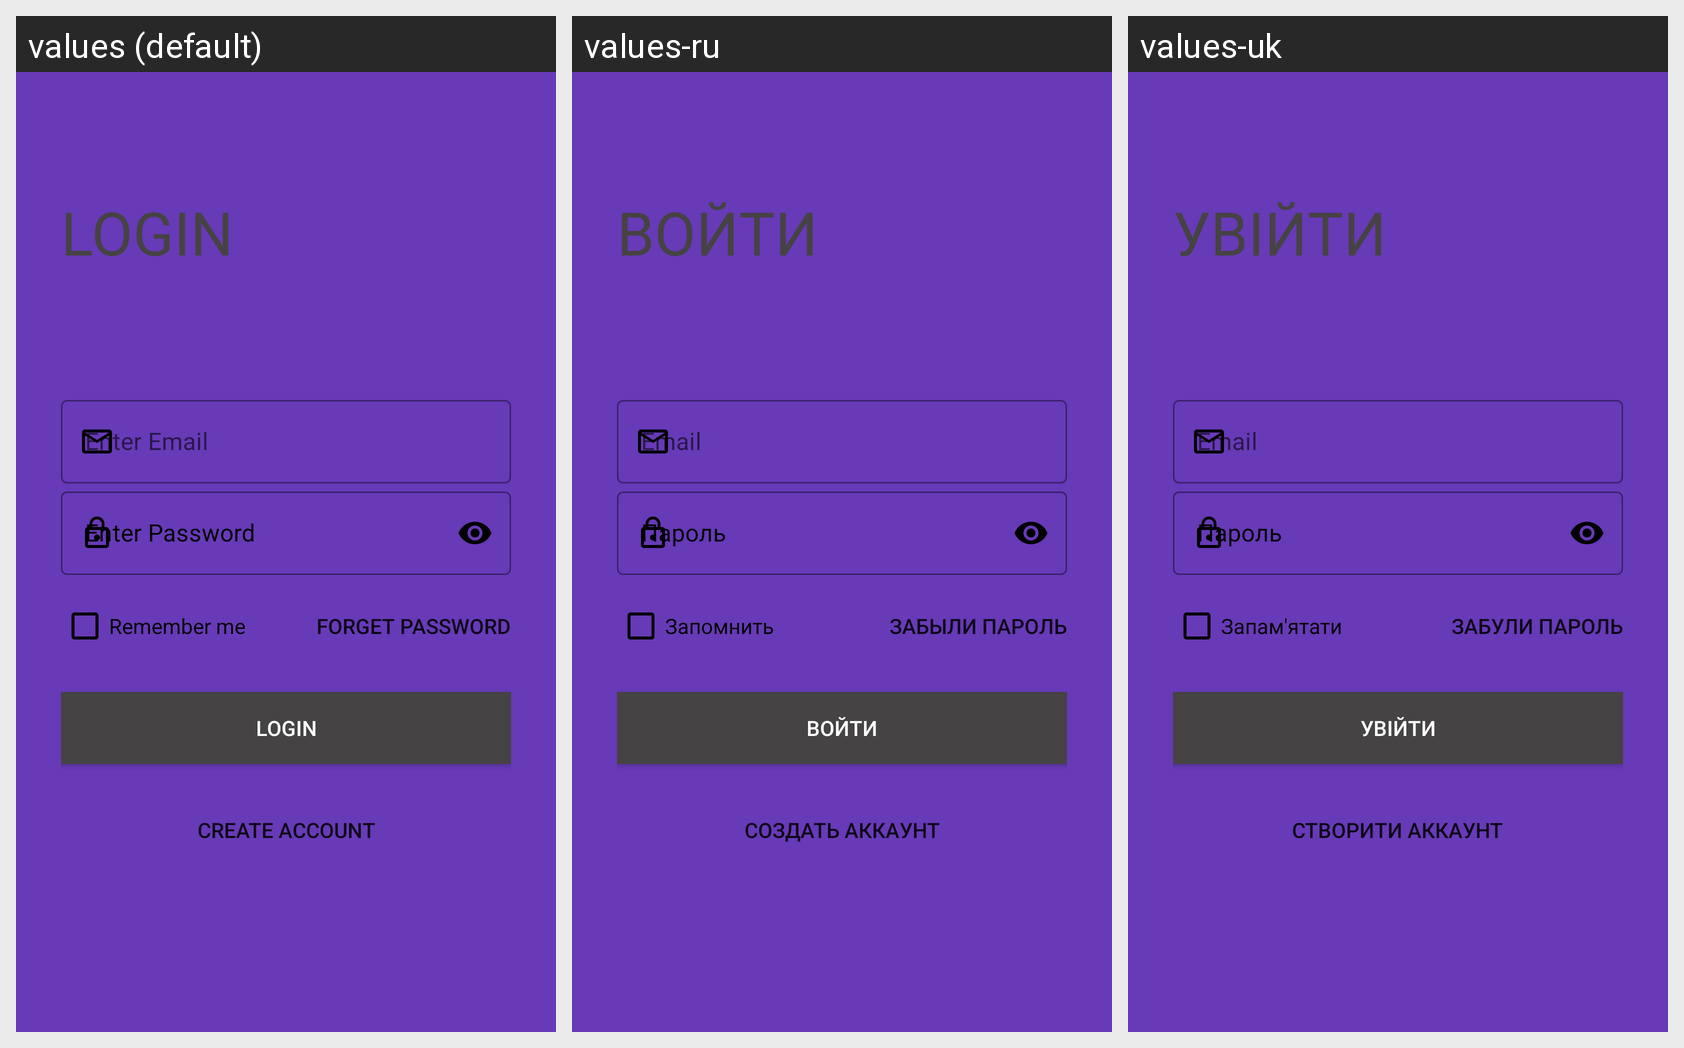

Locale-by-locale string values for the Android screen shown in this grid:
Android screen res/layout/fragment_login.xml rendered under 3 locales, left to right: values (default), values-ru, values-uk. Device: Nexus 5 (rendered at 1080×1920; each locale shown at half size, 540×960, under a caption strip naming it); theme AppTheme.
Strings drawn on this screen, with the default value and each locale's value (text and hints the layout hard-codes, and strings that could not be matched under every locale, appear in the picture but are not listed):

login
  values: Login
  values-ru: Войти
  values-uk: Увійти

enter_email
  values: Enter Email
  values-ru: Email
  values-uk: Email

enter_password
  values: Enter Password
  values-ru: Пароль
  values-uk: Пароль

remember_me
  values: Remember me
  values-ru: Запомнить
  values-uk: Запам'ятати

forget_password
  values: Forget Password
  values-ru: Забыли пароль
  values-uk: Забули пароль

create_account
  values: Create Account
  values-ru: Создать аккаунт
  values-uk: Створити аккаунт
